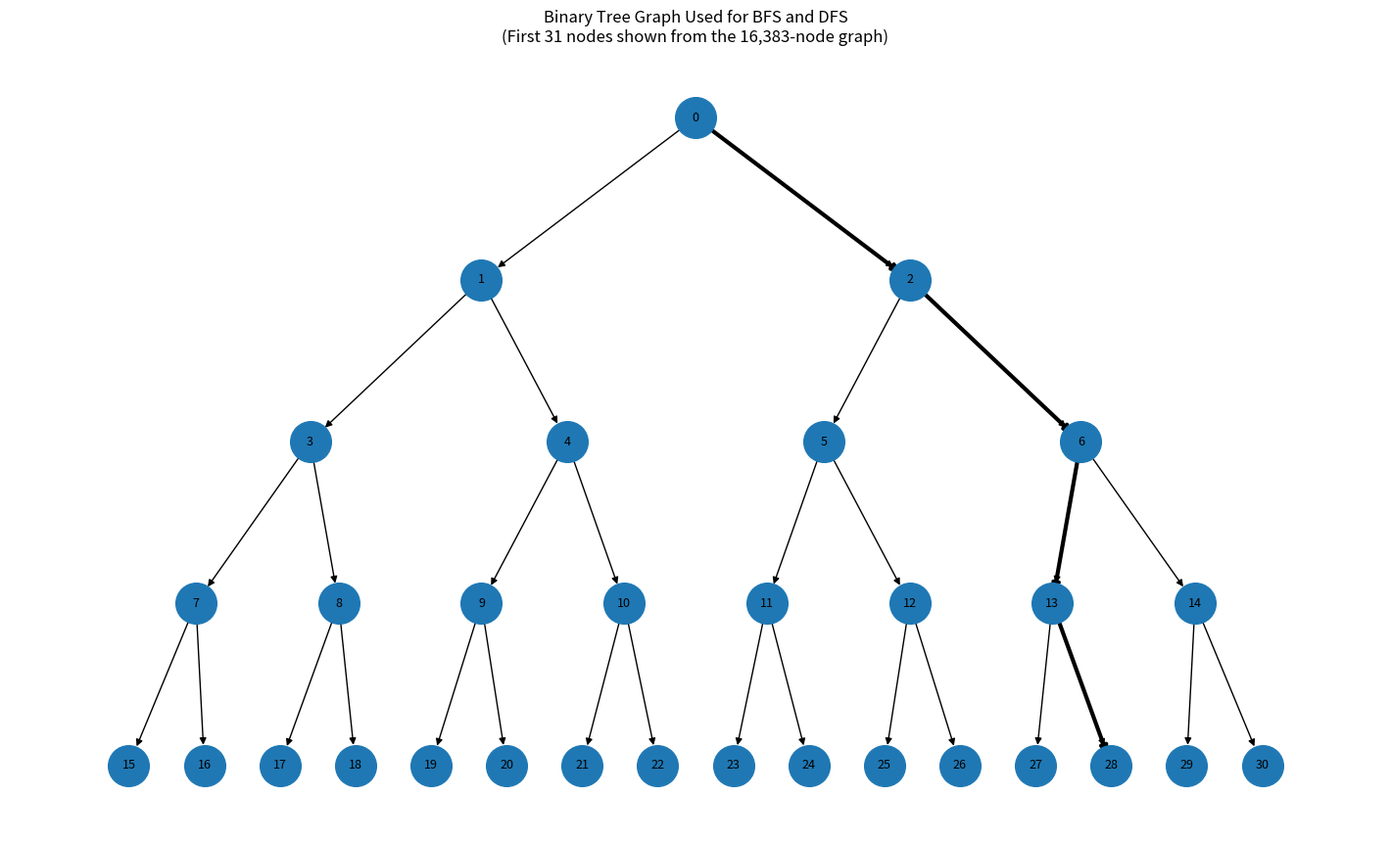

Write Python code to recreate this figure.
import timeit
from collections import deque
import networkx as nx
import matplotlib.pyplot as plt


# Generate a binary tree graph
graph = {}

number_of_nodes = 16383

for i in range(number_of_nodes):
    children = []

    left = 2 * i + 1
    right = 2 * i + 2

    if left < number_of_nodes:
        children.append(left)

    if right < number_of_nodes:
        children.append(right)

    graph[i] = children


# ---------------- BFS ----------------
def bfs(graph, start, goal):
    queue = deque([start])
    visited = set([start])
    parent = {start: None}
    nodes_expanded = 0

    while queue:
        current = queue.popleft()
        nodes_expanded += 1

        if current == goal:
            # Reconstruct path
            path = []
            while current is not None:
                path.append(current)
                current = parent[current]

            return nodes_expanded, path[::-1]

        for neighbor in graph[current]:
            if neighbor not in visited:
                visited.add(neighbor)
                parent[neighbor] = current
                queue.append(neighbor)

    return nodes_expanded, []


# ---------------- DFS ----------------
def dfs(graph, start, goal):
    stack = [start]
    visited = set([start])
    parent = {start: None}
    nodes_expanded = 0

    while stack:
        current = stack.pop()
        nodes_expanded += 1

        if current == goal:
            # Reconstruct path
            path = []
            while current is not None:
                path.append(current)
                current = parent[current]

            return nodes_expanded, path[::-1]

        for neighbor in reversed(graph[current]):
            if neighbor not in visited:
                visited.add(neighbor)
                parent[neighbor] = current
                stack.append(neighbor)

    return nodes_expanded, []


# ---------------- Start and Goal ----------------
start = 0
goal = 15000


# Run BFS and DFS
bfs_nodes, bfs_path = bfs(graph, start, goal)
dfs_nodes, dfs_path = dfs(graph, start, goal)


# ---------------- Measure Execution Time ----------------
number_of_runs = 100

bfs_time = timeit.timeit(
    lambda: bfs(graph, start, goal),
    number=number_of_runs
)

dfs_time = timeit.timeit(
    lambda: dfs(graph, start, goal),
    number=number_of_runs
)


# Average time in milliseconds
bfs_average = (bfs_time / number_of_runs) * 1000
dfs_average = (dfs_time / number_of_runs) * 1000


# ---------------- Display Results ----------------
print("========== RESULTS ==========")

print("BFS nodes expanded:", bfs_nodes)
print("DFS nodes expanded:", dfs_nodes)

print("BFS average time:", bfs_average, "ms")
print("DFS average time:", dfs_average, "ms")

print("\nBFS Path:")
print(bfs_path)

print("\nDFS Path:")
print(dfs_path)


# =========================================================
# VISUALIZE THE ACTUAL GRAPH
# =========================================================

# Display first 31 nodes of the SAME binary tree
display_nodes = 31

G = nx.DiGraph()

for node in range(display_nodes):
    for child in graph[node]:
        if child < display_nodes:
            G.add_edge(node, child)


# Create tree layout manually
pos = {}

levels = 5

for level in range(levels):
    start_node = 2**level - 1
    end_node = 2**(level + 1) - 2

    nodes_at_level = end_node - start_node + 1

    for j, node in enumerate(range(start_node, end_node + 1)):
        x = (j + 1) / (nodes_at_level + 1)
        y = -level
        pos[node] = (x, y)


# Draw graph
plt.figure(figsize=(14, 8))

nx.draw(
    G,
    pos,
    with_labels=True,
    node_size=900,
    font_size=9,
    arrows=True
)


# Highlight BFS path
bfs_edges = list(zip(bfs_path[:-1], bfs_path[1:]))

# Only highlight edges visible in displayed graph
bfs_edges_display = [
    edge for edge in bfs_edges
    if edge[0] < display_nodes and edge[1] < display_nodes
]

nx.draw_networkx_edges(
    G,
    pos,
    edgelist=bfs_edges_display,
    width=3
)


plt.title(
    "Binary Tree Graph Used for BFS and DFS\n"
    "(First 31 nodes shown from the 16,383-node graph)"
)

plt.axis("off")
plt.show()
